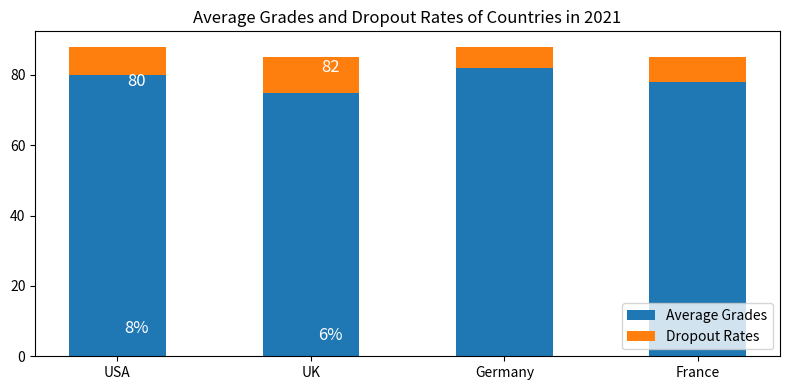

Write the Python code that produced this figure. (Note: this script raises an exception after producing the figure.)

import matplotlib.pyplot as plt
fig=plt.figure(figsize=(8,4))
ax=fig.add_subplot(111)
ax.bar(['USA','UK','Germany','France'], [80,75,82,78], width=0.5, label='Average Grades', bottom=0)
ax.bar(['USA','UK','Germany','France'], [8,10,6,7], width=0.5, label='Dropout Rates', bottom=[80,75,82,78])
plt.xticks(['USA','UK','Germany','France'])
plt.title('Average Grades and Dropout Rates of Countries in 2021')
plt.legend()
ax.text(0.1, 78, '80', va='center', ha='center',color='white',fontsize=12)
ax.text(0.6, 75, '75', va='center', ha='center',color='white',fontsize=12)
ax.text(1.1, 82, '82', va='center', ha='center',color='white',fontsize=12)
ax.text(1.6, 78, '78', va='center', ha='center',color='white',fontsize=12)
ax.text(0.1, 8, '8%', va='center', ha='center',color='white',fontsize=12)
ax.text(0.6, 10, '10%', va='center', ha='center',color='white',fontsize=12)
ax.text(1.1, 6, '6%', va='center', ha='center',color='white',fontsize=12)
ax.text(1.6, 7, '7%', va='center', ha='center',color='white',fontsize=12)
plt.tight_layout()
plt.savefig('Bar Chart/png/232.png')
plt.cla()
